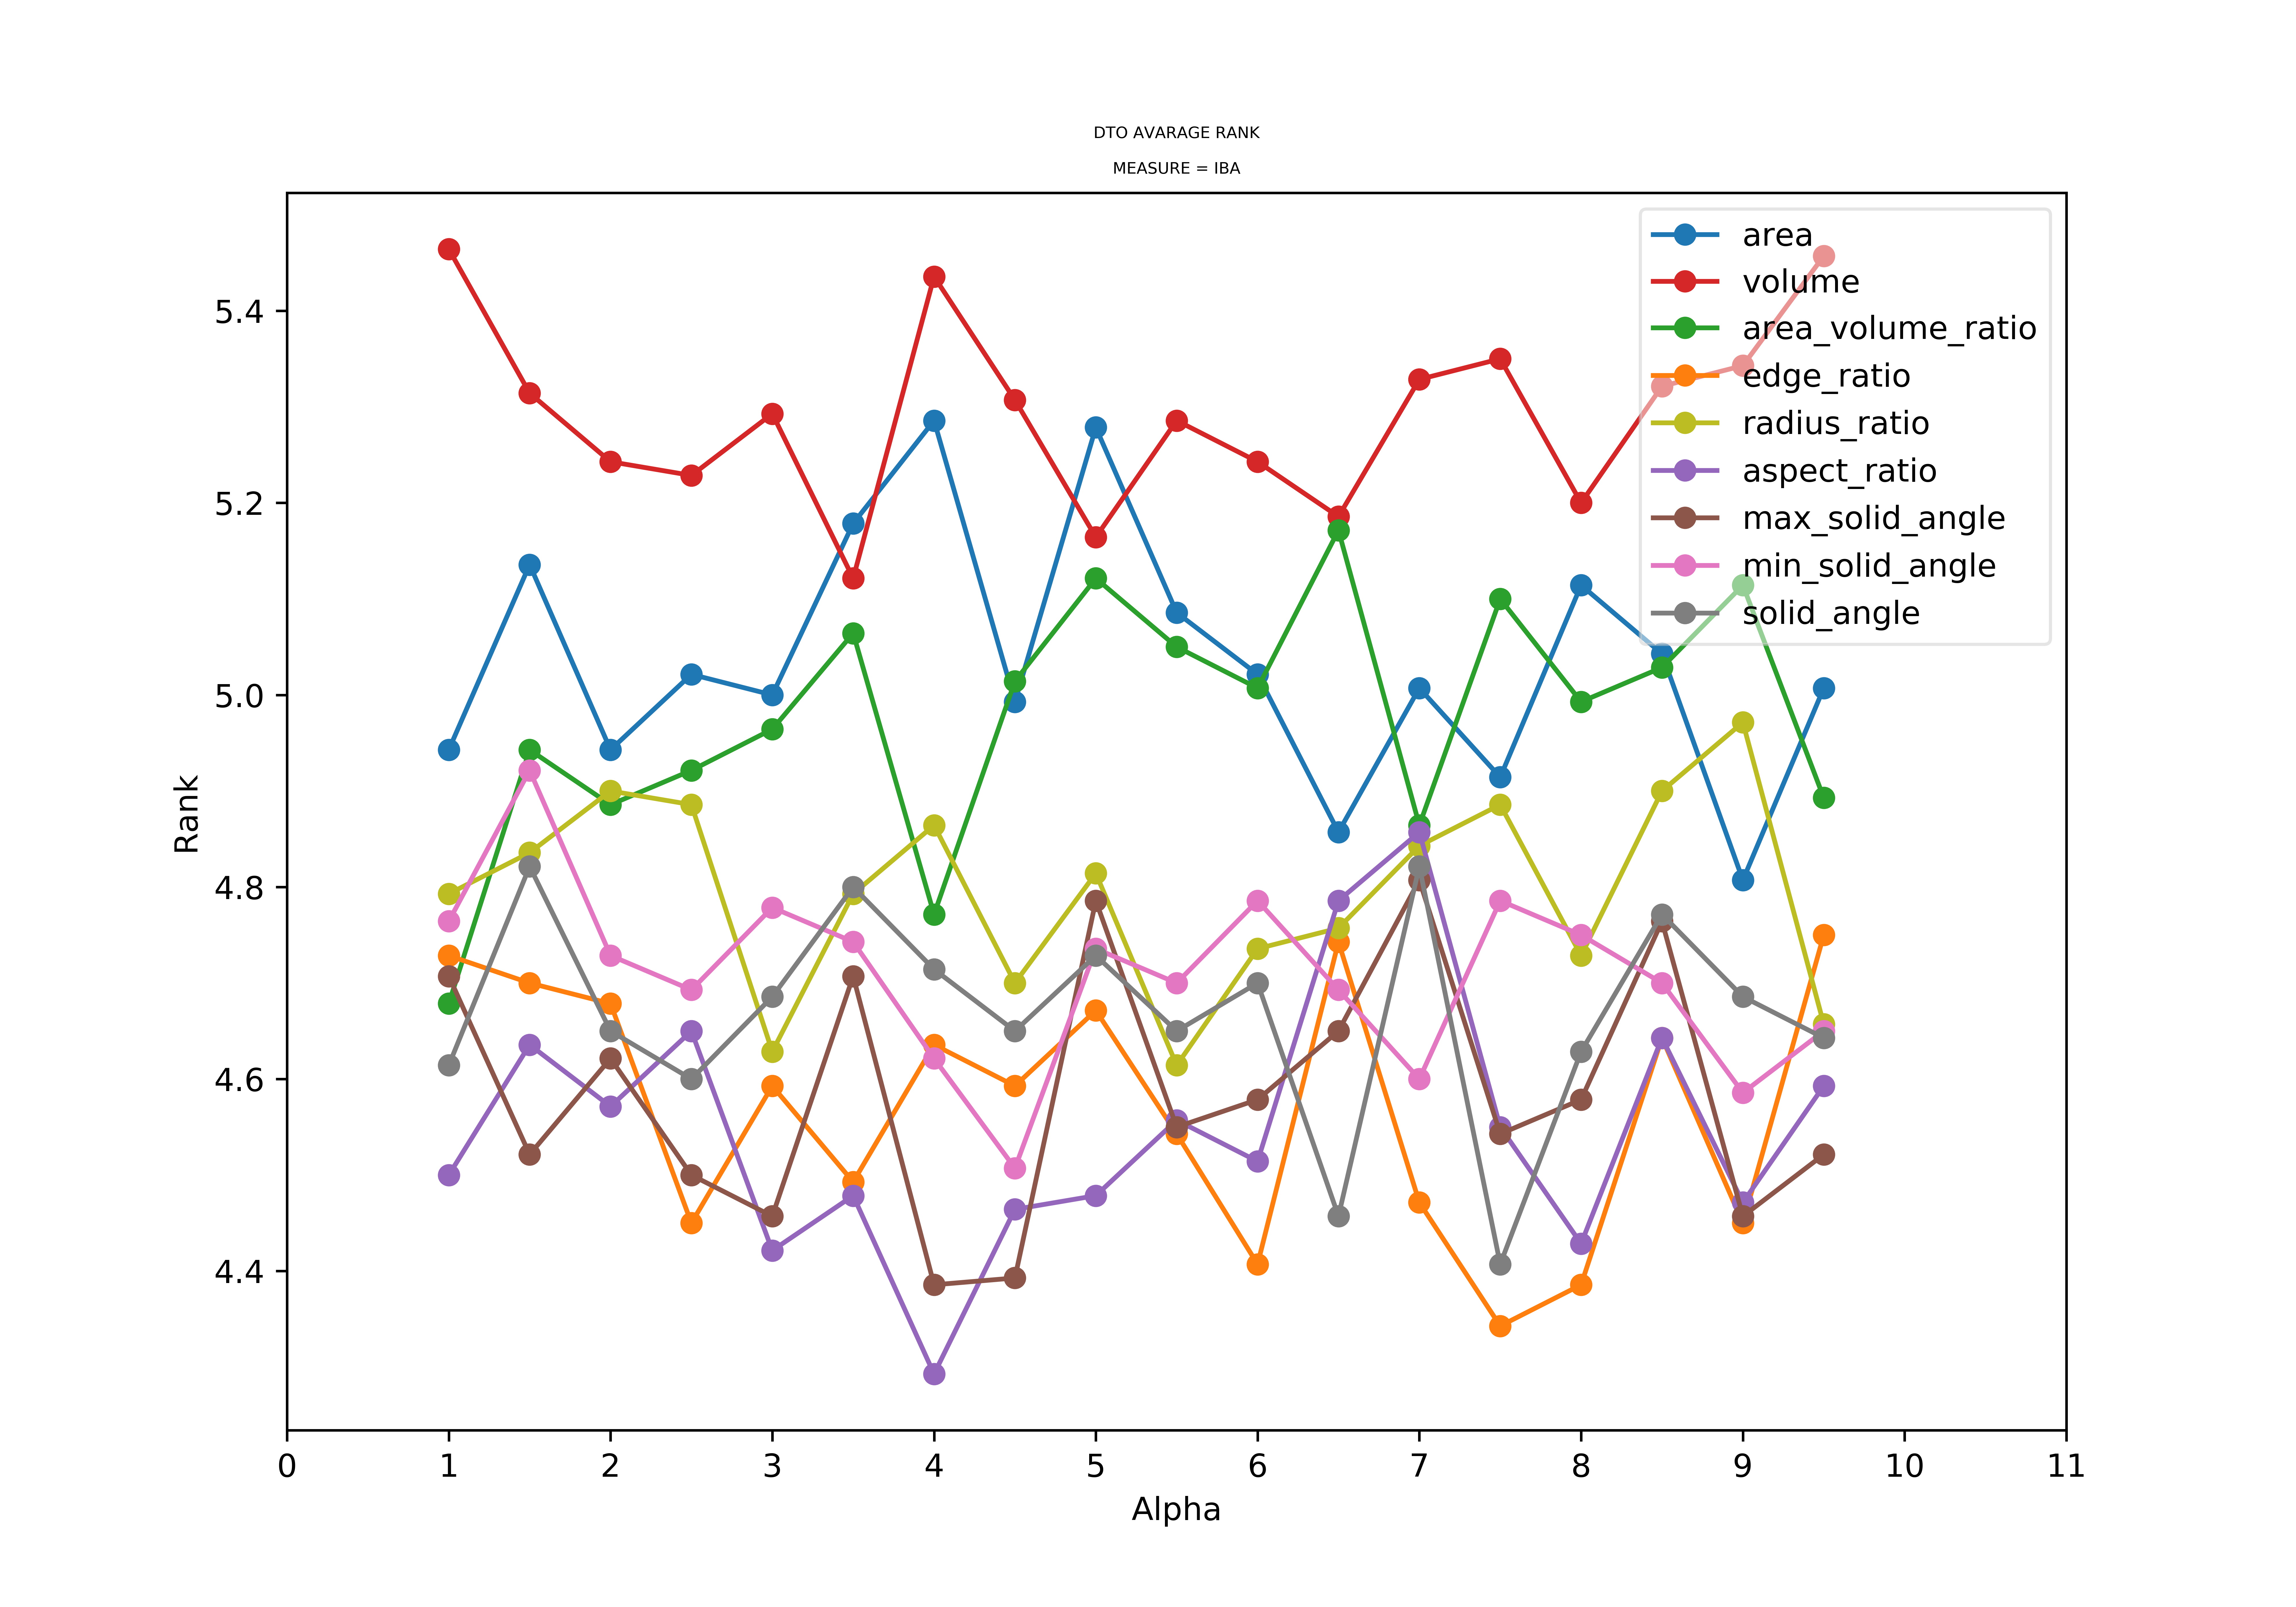

Source data for this figure (header and first rows):
, alphas, area_GEO, volume_GEO, area_volume_ratio_GEO, edge_ratio_GEO, radius_ratio_GEO, aspect_ratio_GEO, max_solid_angle_GEO, min_solid_angle_GEO, solid_angle_GEO, area_IBA, volume_IBA, area_volume_ratio_IBA, edge_ratio_IBA, radius_ratio_IBA, aspect_ratio_IBA, max_solid_angle_IBA, min_solid_angle_IBA, solid_angle_IBA
1.0, 1.0, 4.729, 5.314, 4.521, 4.536, 4.614, 4.3, 4.536, 4.529, 4.514, 4.943, 5.464, 4.679, 4.729, 4.793, 4.5, 4.707, 4.764, 4.614
1.5, 1.5, 4.936, 5.157, 4.85, 4.35, 4.643, 4.429, 4.393, 4.686, 4.529, 5.136, 5.314, 4.943, 4.7, 4.836, 4.636, 4.521, 4.921, 4.821
2.0, 2.0, 4.829, 5.114, 4.75, 4.436, 4.736, 4.55, 4.464, 4.55, 4.343, 4.943, 5.243, 4.886, 4.679, 4.9, 4.571, 4.621, 4.729, 4.65
2.5, 2.5, 4.786, 5, 4.793, 4.307, 4.607, 4.629, 4.307, 4.557, 4.407, 5.021, 5.229, 4.921, 4.45, 4.886, 4.65, 4.5, 4.693, 4.6
3.0, 3.0, 4.921, 5.064, 4.779, 4.436, 4.321, 4.179, 4.114, 4.657, 4.457, 5, 5.293, 4.964, 4.593, 4.629, 4.421, 4.457, 4.779, 4.686
3.5, 3.5, 5.036, 5.071, 4.814, 4.336, 4.514, 4.393, 4.55, 4.614, 4.529, 5.179, 5.121, 5.064, 4.493, 4.793, 4.479, 4.707, 4.743, 4.8
4.0, 4.0, 5.171, 5.271, 4.664, 4.357, 4.571, 4.214, 4.286, 4.271, 4.443, 5.286, 5.436, 4.771, 4.636, 4.864, 4.293, 4.386, 4.621, 4.714
4.5, 4.5, 4.857, 5.15, 4.864, 4.229, 4.45, 4.371, 4.286, 4.35, 4.529, 4.993, 5.307, 5.014, 4.593, 4.7, 4.464, 4.393, 4.507, 4.65
5.0, 5.0, 5.029, 5.1, 4.907, 4.479, 4.529, 4.386, 4.521, 4.529, 4.471, 5.279, 5.164, 5.121, 4.671, 4.814, 4.479, 4.786, 4.736, 4.729
5.5, 5.5, 4.993, 5.193, 4.9, 4.207, 4.364, 4.321, 4.386, 4.514, 4.493, 5.086, 5.286, 5.05, 4.543, 4.614, 4.557, 4.55, 4.7, 4.65
6.0, 6.0, 4.843, 5.129, 4.821, 4.236, 4.436, 4.214, 4.407, 4.507, 4.557, 5.021, 5.243, 5.007, 4.407, 4.736, 4.514, 4.579, 4.786, 4.7
6.5, 6.5, 4.814, 5.029, 4.986, 4.529, 4.721, 4.629, 4.486, 4.529, 4.307, 4.857, 5.186, 5.171, 4.743, 4.757, 4.786, 4.65, 4.693, 4.457
7.0, 7.0, 4.971, 5.157, 4.707, 4.314, 4.564, 4.636, 4.6, 4.343, 4.579, 5.007, 5.329, 4.864, 4.471, 4.843, 4.857, 4.807, 4.6, 4.821
7.5, 7.5, 4.779, 5.25, 4.821, 4.243, 4.593, 4.4, 4.35, 4.564, 4.193, 4.914, 5.35, 5.1, 4.343, 4.886, 4.55, 4.543, 4.786, 4.407
8.0, 8.0, 5.043, 5.086, 4.8, 4.157, 4.493, 4.336, 4.486, 4.521, 4.407, 5.114, 5.2, 4.993, 4.386, 4.729, 4.429, 4.579, 4.75, 4.629
8.5, 8.5, 4.943, 5.136, 4.757, 4.443, 4.65, 4.636, 4.429, 4.536, 4.529, 5.043, 5.321, 5.029, 4.643, 4.9, 4.643, 4.764, 4.7, 4.771
9.0, 9.0, 4.779, 5.321, 4.979, 4.157, 4.736, 4.35, 4.414, 4.329, 4.543, 4.807, 5.343, 5.114, 4.45, 4.971, 4.471, 4.457, 4.586, 4.686
9.5, 9.5, 4.893, 5.421, 4.871, 4.4, 4.471, 4.486, 4.336, 4.443, 4.386, 5.007, 5.457, 4.893, 4.75, 4.657, 4.593, 4.521, 4.65, 4.643
